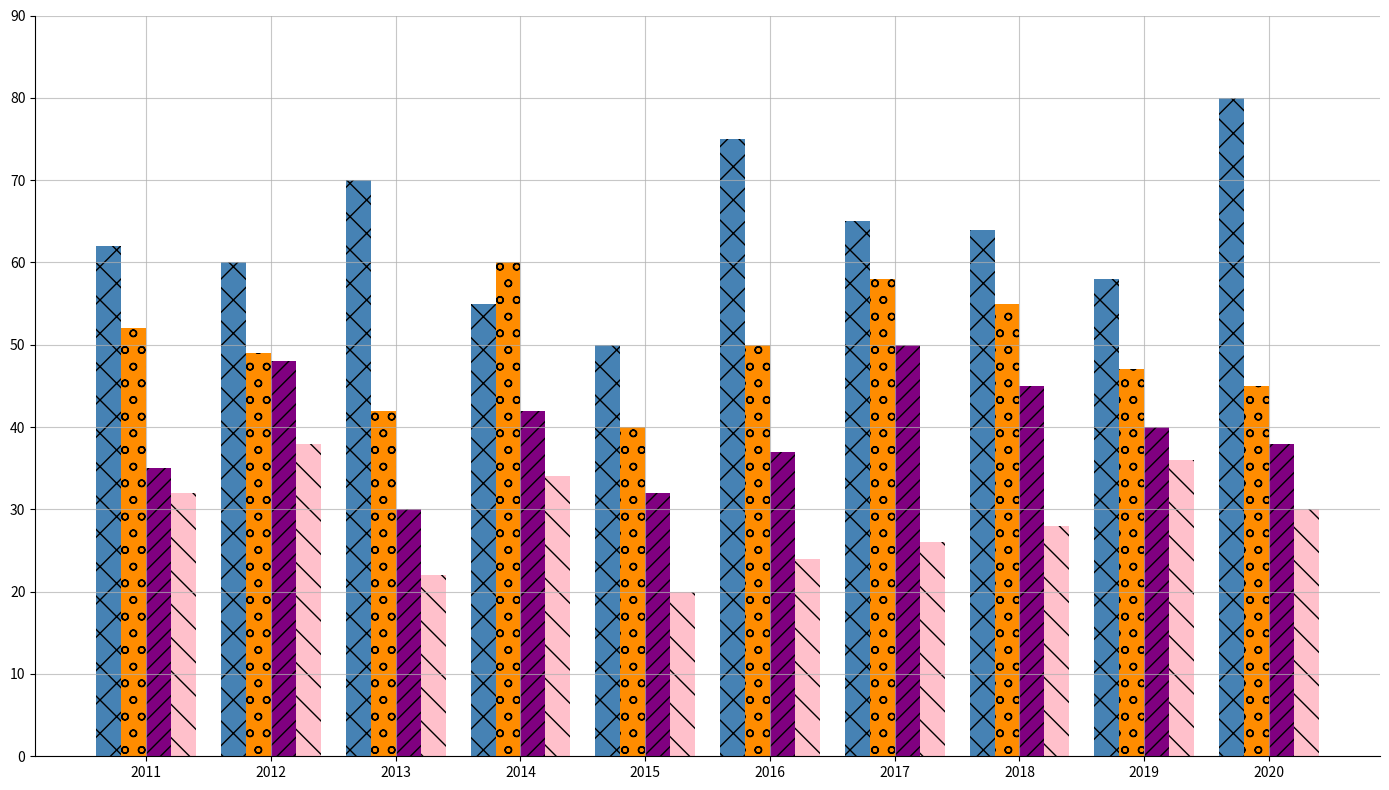

Generate this figure with matplotlib:
import matplotlib.pyplot as plt
import numpy as np

years = np.arange(2011, 2021)
tomatoes = np.array([62, 60, 70, 55, 50, 75, 65, 64, 58, 80])
carrots = np.array([52, 49, 42, 60, 40, 50, 58, 55, 47, 45])
cucumbers = np.array([35, 48, 30, 42, 32, 37, 50, 45, 40, 38])
lettuce = np.array([32, 38, 22, 34, 20, 24, 26, 28, 36, 30])

sorted_indices_tomatoes = np.argsort(tomatoes)
sorted_indices_carrots = np.argsort(carrots)
sorted_indices_cucumbers = np.argsort(cucumbers)
sorted_indices_lettuce = np.argsort(lettuce)

sorted_years_tomatoes = years[sorted_indices_tomatoes]
sorted_tomatoes = tomatoes[sorted_indices_tomatoes]

sorted_years_carrots = years[sorted_indices_carrots]
sorted_carrots = carrots[sorted_indices_carrots]

sorted_years_cucumbers = years[sorted_indices_cucumbers]
sorted_cucumbers = cucumbers[sorted_indices_cucumbers]

sorted_years_lettuce = years[sorted_indices_lettuce]
sorted_lettuce = lettuce[sorted_indices_lettuce]

fig, ax = plt.subplots(figsize=(14, 8))
width = 0.2

# Using a new set of colors
ax.bar(sorted_years_tomatoes - width * 1.5, sorted_tomatoes, width, color='steelblue', hatch='x')
ax.bar(sorted_years_carrots - width / 2, sorted_carrots, width, color='darkorange', hatch='o')
ax.bar(sorted_years_cucumbers + width / 2, sorted_cucumbers, width, color='purple', hatch='//')
ax.bar(sorted_years_lettuce + width * 1.5, sorted_lettuce, width, color='pink', hatch='\\')

ax.set_xticks(np.arange(2011, 2021))
ax.set_yticks(np.arange(0, 100, 10))
ax.grid(True, linestyle='-', alpha=0.7)

ax.spines['top'].set_visible(False)
ax.spines['right'].set_visible(False)

plt.tight_layout()
plt.show()
